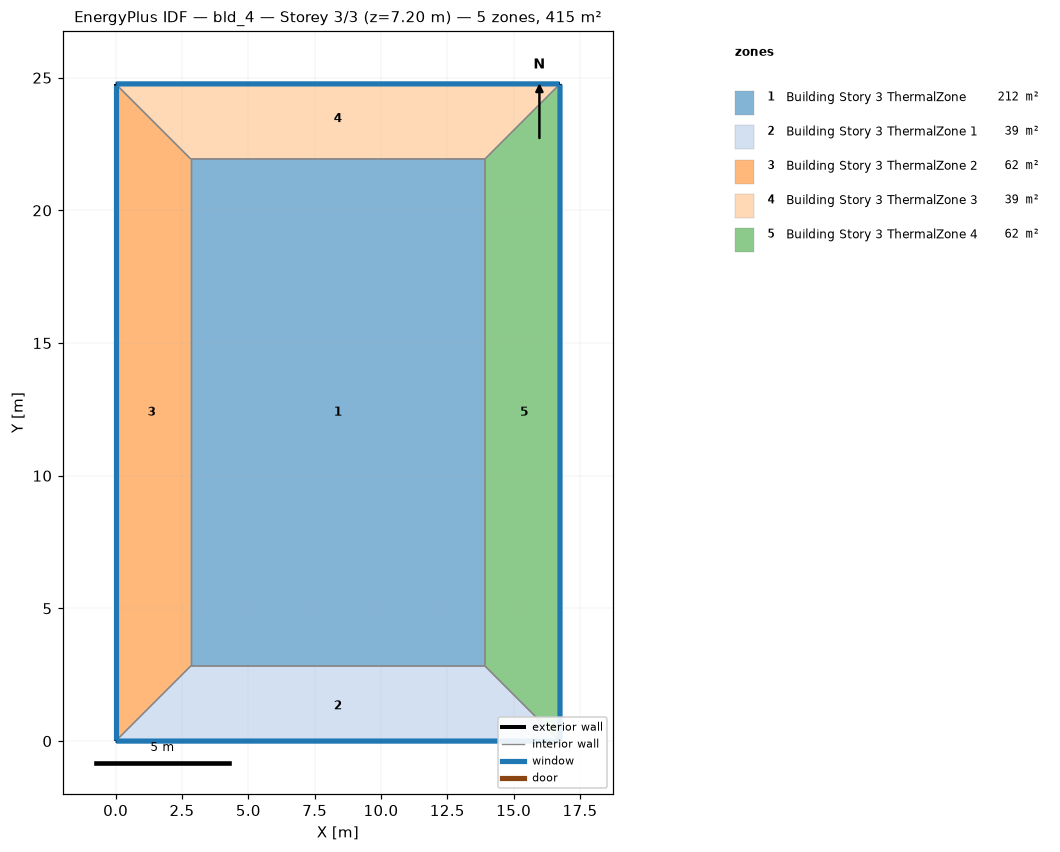
=== STOREY PLAN SPEC (per zone: floor XY polygon, exterior-wall plan segments, windows/doors) ===
zone 1: Building Story 3 ThermalZone  (211.9 m²)
  floor: (13.92, 2.83) (2.83, 2.83) (2.83, 21.94) (13.92, 21.94)
  interior walls: 4
zone 2: Building Story 3 ThermalZone 1  (39.4 m²)
  floor: (16.75, 0.00) (0.00, 0.00) (2.83, 2.83) (13.92, 2.83)
  exterior wall: (0.00, 0.00) – (16.75, 0.00)  [16.7 m]
    window: (0.03, 0.00) – (16.72, 0.00)  [18.1 m²]
  interior walls: 3
zone 3: Building Story 3 ThermalZone 2  (62.0 m²)
  floor: (0.00, 0.00) (-0.00, 24.77) (2.83, 21.94) (2.83, 2.83)
  exterior wall: (-0.00, 24.77) – (0.00, 0.00)  [24.8 m]
    window: (-0.00, 24.74) – (-0.00, 0.03)  [26.7 m²]
  interior walls: 3
zone 4: Building Story 3 ThermalZone 3  (39.4 m²)
  floor: (-0.00, 24.77) (16.75, 24.77) (13.92, 21.94) (2.83, 21.94)
  exterior wall: (16.75, 24.77) – (-0.00, 24.77)  [16.7 m]
    window: (16.72, 24.77) – (0.03, 24.77)  [18.1 m²]
  interior walls: 3
zone 5: Building Story 3 ThermalZone 4  (62.0 m²)
  floor: (16.75, 24.77) (16.75, 0.00) (13.92, 2.83) (13.92, 21.94)
  exterior wall: (16.75, 0.00) – (16.75, 24.77)  [24.8 m]
    window: (16.75, 0.03) – (16.75, 24.74)  [26.7 m²]
  interior walls: 3

=== DERIVED (storey summary) ===
Building: bld_4
Storey: 3 of 3  (floor level z = 7.20 m)
Storey gross floor area: 414.8 m²
Zones on this storey: 5
  - Building Story 3 ThermalZone: floor 211.9 m²
  - Building Story 3 ThermalZone 1: floor 39.4 m²; exterior wall 16.7 m (60.3 m²); 1 window(s) 18.1 m²; WWR 30.0%
  - Building Story 3 ThermalZone 2: floor 62.0 m²; exterior wall 24.8 m (89.2 m²); 1 window(s) 26.7 m²; WWR 30.0%
  - Building Story 3 ThermalZone 3: floor 39.4 m²; exterior wall 16.7 m (60.3 m²); 1 window(s) 18.1 m²; WWR 30.0%
  - Building Story 3 ThermalZone 4: floor 62.0 m²; exterior wall 24.8 m (89.2 m²); 1 window(s) 26.7 m²; WWR 30.0%
Zone adjacency: (none detected)